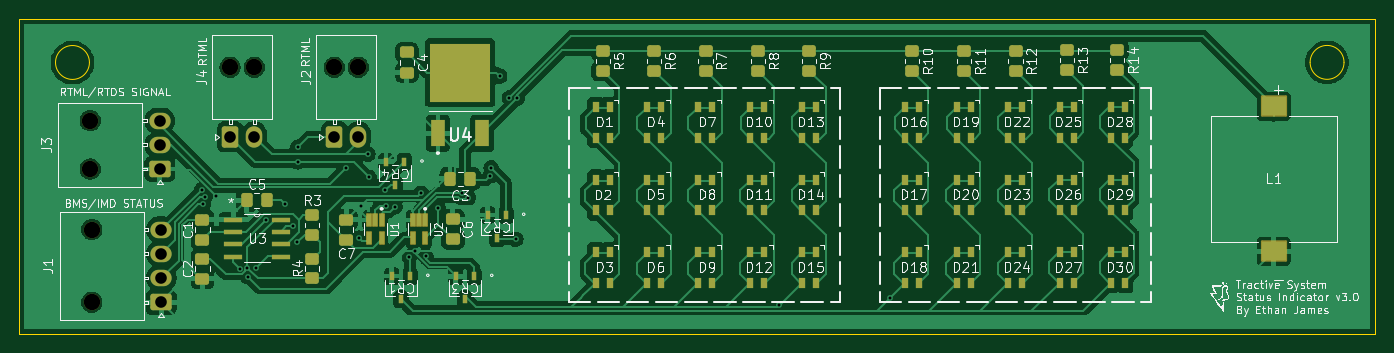
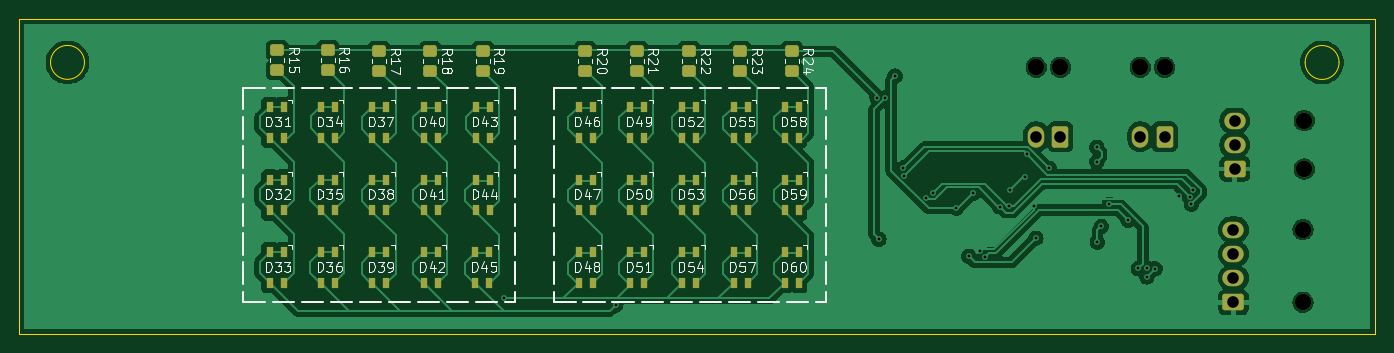
Circuit board: 11 layer files. Board 140.0 x 32.5 mm.
- bottom_copper: TSSI-B_Cu.gbr (100364 bytes)
- bottom_mask: TSSI-B_Mask.gbr (6444 bytes)
- paste: TSSI-B_Paste.gbr (5551 bytes)
- bottom_silk: TSSI-B_Silkscreen.gbr (82513 bytes)
- outline: TSSI-Edge_Cuts.gbr (997 bytes)
- top_copper: TSSI-F_Cu.gbr (138958 bytes)
- top_mask: TSSI-F_Mask.gbr (8981 bytes)
- paste: TSSI-F_Paste.gbr (7996 bytes)
- top_silk: TSSI-F_Silkscreen.gbr (145474 bytes)
- drill: TSSI-NPTH.drl (500 bytes)
- drill: TSSI-PTH.drl (1180 bytes)

=== bottom_copper: TSSI-B_Cu.gbr (100364 bytes, source omitted) ===
=== bottom_mask: TSSI-B_Mask.gbr (6444 bytes, source omitted) ===
=== paste: TSSI-B_Paste.gbr ===
%TF.GenerationSoftware,KiCad,Pcbnew,8.0.9-8.0.9-0~ubuntu25.04.1*%
%TF.CreationDate,2025-05-05T12:51:33-07:00*%
%TF.ProjectId,TSSI,54535349-2e6b-4696-9361-645f70636258,3*%
%TF.SameCoordinates,Original*%
%TF.FileFunction,Paste,Bot*%
%TF.FilePolarity,Positive*%
%FSLAX46Y46*%
G04 Gerber Fmt 4.6, Leading zero omitted, Abs format (unit mm)*
G04 Created by KiCad (PCBNEW 8.0.9-8.0.9-0~ubuntu25.04.1) date 2025-05-05 12:51:33*
%MOMM*%
%LPD*%
G01*
G04 APERTURE LIST*
G04 Aperture macros list*
%AMRoundRect*
0 Rectangle with rounded corners*
0 $1 Rounding radius*
0 $2 $3 $4 $5 $6 $7 $8 $9 X,Y pos of 4 corners*
0 Add a 4 corners polygon primitive as box body*
4,1,4,$2,$3,$4,$5,$6,$7,$8,$9,$2,$3,0*
0 Add four circle primitives for the rounded corners*
1,1,$1+$1,$2,$3*
1,1,$1+$1,$4,$5*
1,1,$1+$1,$6,$7*
1,1,$1+$1,$8,$9*
0 Add four rect primitives between the rounded corners*
20,1,$1+$1,$2,$3,$4,$5,0*
20,1,$1+$1,$4,$5,$6,$7,0*
20,1,$1+$1,$6,$7,$8,$9,0*
20,1,$1+$1,$8,$9,$2,$3,0*%
G04 Aperture macros list end*
%ADD10R,0.750000X1.150000*%
%ADD11RoundRect,0.250000X-0.450000X0.350000X-0.450000X-0.350000X0.450000X-0.350000X0.450000X0.350000X0*%
G04 APERTURE END LIST*
D10*
%TO.C,D57*%
X138050000Y-114850000D03*
X139500000Y-114850000D03*
X139500000Y-118000000D03*
X138050000Y-118000000D03*
%TD*%
%TO.C,D33*%
X185950000Y-114850000D03*
X187400000Y-114850000D03*
X187400000Y-118000000D03*
X185950000Y-118000000D03*
%TD*%
%TO.C,D56*%
X138050000Y-107350000D03*
X139500000Y-107350000D03*
X139500000Y-110500000D03*
X138050000Y-110500000D03*
%TD*%
%TO.C,D50*%
X148700000Y-107350000D03*
X150150000Y-107350000D03*
X150150000Y-110500000D03*
X148700000Y-110500000D03*
%TD*%
%TO.C,D54*%
X143350000Y-114850000D03*
X144800000Y-114850000D03*
X144800000Y-118000000D03*
X143350000Y-118000000D03*
%TD*%
%TO.C,D55*%
X138050000Y-99850000D03*
X139500000Y-99850000D03*
X139500000Y-103000000D03*
X138050000Y-103000000D03*
%TD*%
%TO.C,D31*%
X185950000Y-99850000D03*
X187400000Y-99850000D03*
X187400000Y-103000000D03*
X185950000Y-103000000D03*
%TD*%
%TO.C,D36*%
X180650000Y-114850000D03*
X182100000Y-114850000D03*
X182100000Y-118000000D03*
X180650000Y-118000000D03*
%TD*%
%TO.C,D40*%
X170050000Y-99850000D03*
X171500000Y-99850000D03*
X171500000Y-103000000D03*
X170050000Y-103000000D03*
%TD*%
%TO.C,D51*%
X148700000Y-114850000D03*
X150150000Y-114850000D03*
X150150000Y-118000000D03*
X148700000Y-118000000D03*
%TD*%
D11*
%TO.C,R15*%
X186600000Y-94000000D03*
X186600000Y-96000000D03*
%TD*%
%TO.C,R23*%
X138800000Y-94100000D03*
X138800000Y-96100000D03*
%TD*%
D10*
%TO.C,D38*%
X175350000Y-107350000D03*
X176800000Y-107350000D03*
X176800000Y-110500000D03*
X175350000Y-110500000D03*
%TD*%
%TO.C,D58*%
X132750000Y-99850000D03*
X134200000Y-99850000D03*
X134200000Y-103000000D03*
X132750000Y-103000000D03*
%TD*%
%TO.C,D42*%
X170050000Y-114850000D03*
X171500000Y-114850000D03*
X171500000Y-118000000D03*
X170050000Y-118000000D03*
%TD*%
%TO.C,D32*%
X185950000Y-107350000D03*
X187400000Y-107350000D03*
X187400000Y-110500000D03*
X185950000Y-110500000D03*
%TD*%
D11*
%TO.C,R21*%
X149500000Y-94100000D03*
X149500000Y-96100000D03*
%TD*%
D10*
%TO.C,D53*%
X143350000Y-107350000D03*
X144800000Y-107350000D03*
X144800000Y-110500000D03*
X143350000Y-110500000D03*
%TD*%
%TO.C,D49*%
X148700000Y-99850000D03*
X150150000Y-99850000D03*
X150150000Y-103000000D03*
X148700000Y-103000000D03*
%TD*%
%TO.C,D46*%
X154050000Y-99850000D03*
X155500000Y-99850000D03*
X155500000Y-103000000D03*
X154050000Y-103000000D03*
%TD*%
D11*
%TO.C,R22*%
X144100000Y-94100000D03*
X144100000Y-96100000D03*
%TD*%
D10*
%TO.C,D35*%
X180650000Y-107350000D03*
X182100000Y-107350000D03*
X182100000Y-110500000D03*
X180650000Y-110500000D03*
%TD*%
%TO.C,D45*%
X164700000Y-114850000D03*
X166150000Y-114850000D03*
X166150000Y-118000000D03*
X164700000Y-118000000D03*
%TD*%
%TO.C,D48*%
X154050000Y-114850000D03*
X155500000Y-114850000D03*
X155500000Y-118000000D03*
X154050000Y-118000000D03*
%TD*%
%TO.C,D60*%
X132750000Y-114850000D03*
X134200000Y-114850000D03*
X134200000Y-118000000D03*
X132750000Y-118000000D03*
%TD*%
%TO.C,D41*%
X170050000Y-107350000D03*
X171500000Y-107350000D03*
X171500000Y-110500000D03*
X170050000Y-110500000D03*
%TD*%
%TO.C,D59*%
X132750000Y-107350000D03*
X134200000Y-107350000D03*
X134200000Y-110500000D03*
X132750000Y-110500000D03*
%TD*%
D11*
%TO.C,R17*%
X176100000Y-94100000D03*
X176100000Y-96100000D03*
%TD*%
%TO.C,R18*%
X170800000Y-94100000D03*
X170800000Y-96100000D03*
%TD*%
%TO.C,R16*%
X181400000Y-94000000D03*
X181400000Y-96000000D03*
%TD*%
D10*
%TO.C,D47*%
X154050000Y-107350000D03*
X155500000Y-107350000D03*
X155500000Y-110500000D03*
X154050000Y-110500000D03*
%TD*%
%TO.C,D39*%
X175350000Y-114850000D03*
X176800000Y-114850000D03*
X176800000Y-118000000D03*
X175350000Y-118000000D03*
%TD*%
D11*
%TO.C,R19*%
X165400000Y-94100000D03*
X165400000Y-96100000D03*
%TD*%
D10*
%TO.C,D34*%
X180650000Y-99850000D03*
X182100000Y-99850000D03*
X182100000Y-103000000D03*
X180650000Y-103000000D03*
%TD*%
%TO.C,D43*%
X164650000Y-99850000D03*
X166100000Y-99850000D03*
X166100000Y-103000000D03*
X164650000Y-103000000D03*
%TD*%
D11*
%TO.C,R24*%
X133500000Y-94100000D03*
X133500000Y-96100000D03*
%TD*%
%TO.C,R20*%
X154800000Y-94100000D03*
X154800000Y-96100000D03*
%TD*%
D10*
%TO.C,D44*%
X164650000Y-107350000D03*
X166100000Y-107350000D03*
X166100000Y-110500000D03*
X164650000Y-110500000D03*
%TD*%
%TO.C,D37*%
X175350000Y-99850000D03*
X176800000Y-99850000D03*
X176800000Y-103000000D03*
X175350000Y-103000000D03*
%TD*%
%TO.C,D52*%
X143350000Y-99850000D03*
X144800000Y-99850000D03*
X144800000Y-103000000D03*
X143350000Y-103000000D03*
%TD*%
M02*

=== bottom_silk: TSSI-B_Silkscreen.gbr (82513 bytes, source omitted) ===
=== outline: TSSI-Edge_Cuts.gbr ===
%TF.GenerationSoftware,KiCad,Pcbnew,8.0.9-8.0.9-0~ubuntu25.04.1*%
%TF.CreationDate,2025-05-05T12:51:33-07:00*%
%TF.ProjectId,TSSI,54535349-2e6b-4696-9361-645f70636258,3*%
%TF.SameCoordinates,Original*%
%TF.FileFunction,Profile,NP*%
%FSLAX46Y46*%
G04 Gerber Fmt 4.6, Leading zero omitted, Abs format (unit mm)*
G04 Created by KiCad (PCBNEW 8.0.9-8.0.9-0~ubuntu25.04.1) date 2025-05-05 12:51:33*
%MOMM*%
%LPD*%
G01*
G04 APERTURE LIST*
%TA.AperFunction,Profile*%
%ADD10C,0.050000*%
%TD*%
%TA.AperFunction,Profile*%
%ADD11C,0.100000*%
%TD*%
G04 APERTURE END LIST*
D10*
X73250000Y-90750000D02*
X213250000Y-90750000D01*
X213250000Y-123250000D01*
X73250000Y-123250000D01*
X73250000Y-90750000D01*
D11*
X80480000Y-95250000D02*
G75*
G02*
X76980000Y-95250000I-1750000J0D01*
G01*
X76980000Y-95250000D02*
G75*
G02*
X80480000Y-95250000I1750000J0D01*
G01*
X210020000Y-95240000D02*
G75*
G02*
X206520000Y-95240000I-1750000J0D01*
G01*
X206520000Y-95240000D02*
G75*
G02*
X210020000Y-95240000I1750000J0D01*
G01*
M02*

=== top_copper: TSSI-F_Cu.gbr (138958 bytes, source omitted) ===
=== top_mask: TSSI-F_Mask.gbr (8981 bytes, source omitted) ===
=== paste: TSSI-F_Paste.gbr (7996 bytes, source omitted) ===
=== top_silk: TSSI-F_Silkscreen.gbr (145474 bytes, source omitted) ===
=== drill: TSSI-NPTH.drl ===
M48
; DRILL file {KiCad 8.0.9-8.0.9-0~ubuntu25.04.1} date 2025-05-05T12:51:30-0700
; FORMAT={-:-/ absolute / inch / decimal}
; #@! TF.CreationDate,2025-05-05T12:51:30-07:00
; #@! TF.GenerationSoftware,Kicad,Pcbnew,8.0.9-8.0.9-0~ubuntu25.04.1
; #@! TF.FileFunction,NonPlated,1,2,NPTH
FMAT,2
INCH
; #@! TA.AperFunction,NonPlated,NPTH,ComponentDrill
T1C0.0669
%
G90
G05
T1
X3.172Y-3.9862
X3.172Y-4.1831
X3.1776Y-4.4291
X3.1776Y-4.7244
X3.7402Y-3.7697
X3.8386Y-3.7697
X4.1634Y-3.7697
X4.2618Y-3.7697
M30

=== drill: TSSI-PTH.drl ===
M48
; DRILL file {KiCad 8.0.9-8.0.9-0~ubuntu25.04.1} date 2025-05-05T12:51:30-0700
; FORMAT={-:-/ absolute / inch / decimal}
; #@! TF.CreationDate,2025-05-05T12:51:30-07:00
; #@! TF.GenerationSoftware,Kicad,Pcbnew,8.0.9-8.0.9-0~ubuntu25.04.1
; #@! TF.FileFunction,Plated,1,2,PTH
FMAT,2
INCH
; #@! TA.AperFunction,Plated,PTH,ViaDrill
T1C0.0118
; #@! TA.AperFunction,Plated,PTH,ComponentDrill
T2C0.0472
%
G90
G05
T1
X3.6246Y-4.2668
X3.6313Y-4.3256
X3.6386Y-4.295
X3.6811Y-4.2913
X3.7788Y-4.5881
X3.8102Y-4.5858
X3.8128Y-4.621
X3.8461Y-4.5875
X3.8882Y-4.3906
X3.9639Y-4.3268
X3.9969Y-4.4163
X4.0132Y-4.4796
X4.0157Y-4.0945
X4.0157Y-4.1535
X4.2096Y-4.1801
X4.2638Y-4.4646
X4.2717Y-4.3352
X4.3002Y-4.123
X4.3061Y-4.2175
X4.3701Y-4.2704
X4.3729Y-4.3334
X4.4108Y-4.336
X4.4694Y-4.5392
X4.49Y-4.5154
X4.5177Y-4.2815
X4.5364Y-4.5384
X4.5866Y-4.3425
X4.6831Y-4.2815
X4.7093Y-4.299
X4.7981Y-4.2101
X4.8018Y-4.1788
X4.8361Y-3.8057
X4.876Y-3.8938
X4.9016Y-4.4685
X4.9085Y-3.8946
X5.9715Y-4.7362
X6.4232Y-4.7067
T2
X3.4547Y-3.9862
X3.4547Y-4.0846
X3.4547Y-4.1831
X3.4602Y-4.4291
X3.4602Y-4.5276
X3.4602Y-4.626
X3.4602Y-4.7244
X3.7402Y-4.0524
X3.8386Y-4.0524
X4.1634Y-4.0524
X4.2618Y-4.0524
M30
